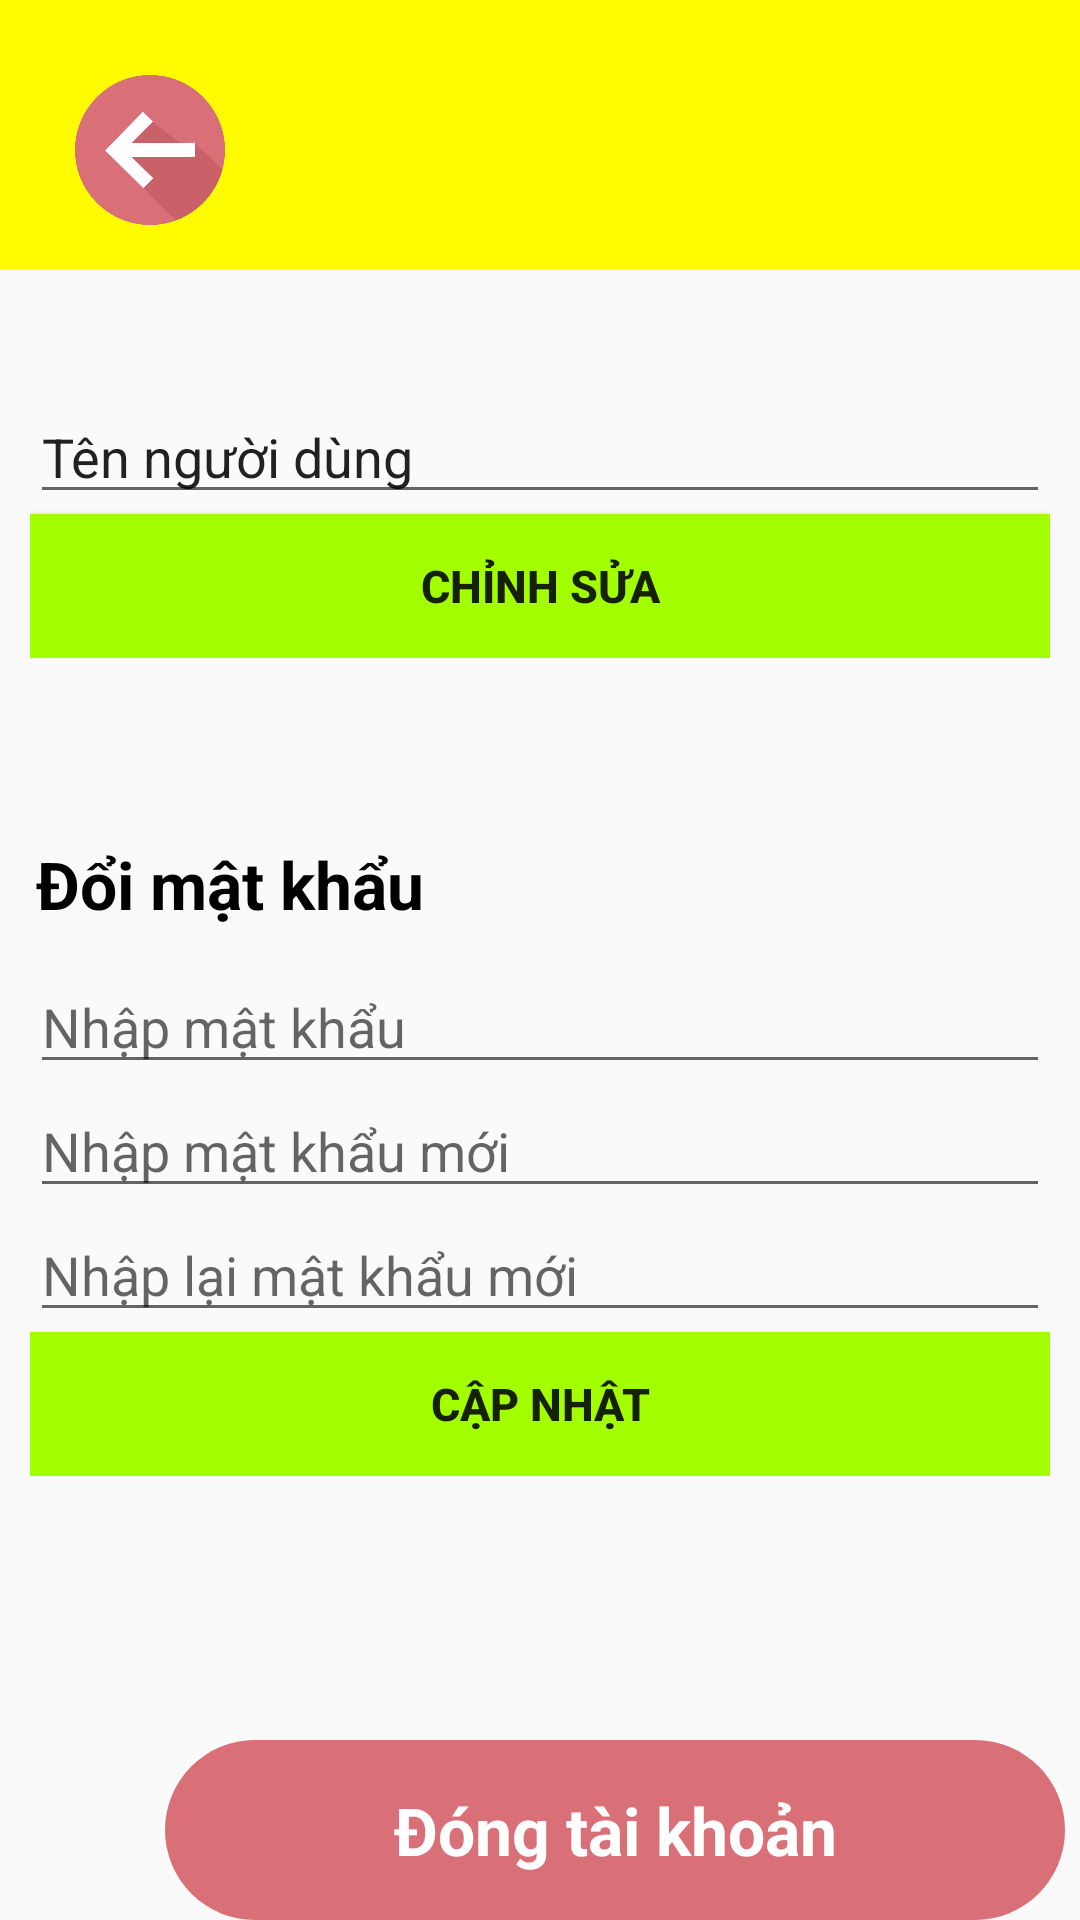

Reconstruct the res/layout file that produces this screen, plus the resources it refers to.
<!-- AndroidManifest.xml: application theme Theme.Design.Light.NoActionBar -->
<!-- res/layout/activity_update_info.xml -->
<?xml version="1.0" encoding="utf-8"?>
<androidx.constraintlayout.widget.ConstraintLayout xmlns:android="http://schemas.android.com/apk/res/android"
    xmlns:app="http://schemas.android.com/apk/res-auto"
    xmlns:tools="http://schemas.android.com/tools"
    android:layout_width="match_parent"
    android:layout_height="match_parent"
    tools:context=".UpdateInfoActivity">

    <TextView
        android:id="@+id/background"
        android:layout_width="match_parent"
        android:layout_height="90dp"
        android:layout_marginTop="0dp"
        android:background="#FFFC00"
        android:text=""
        app:layout_constraintTop_toTopOf="parent"
        tools:ignore="MissingConstraints"
        tools:layout_editor_absoluteX="0dp" />

    <View
        android:id="@+id/back"
        android:layout_width="50dp"
        android:layout_height="50dp"
        android:layout_marginStart="25dp"
        android:layout_marginTop="25dp"
        android:background="@mipmap/back"
        app:layout_constraintStart_toStartOf="parent"
        app:layout_constraintTop_toTopOf="parent"
        tools:ignore="MissingConstraints" />

    <LinearLayout
        android:layout_width="match_parent"
        android:layout_height="wrap_content"
        android:layout_marginTop="120dp"
        android:orientation="vertical"
        android:padding="10dp"
        app:layout_constraintTop_toTopOf="parent"
        tools:ignore="MissingConstraints"
        tools:layout_editor_absoluteX="1dp">

        <EditText
            android:id="@+id/et_name"
            android:layout_width="match_parent"
            android:layout_height="wrap_content"
            android:ems="10"
            android:inputType="textPersonName"
            android:text="Tên người dùng" />

        <Button
            android:id="@+id/btn_update"
            android:layout_width="match_parent"
            android:layout_height="wrap_content"
            android:background="#A3FF00"
            android:text="Chỉnh sửa"
            android:textSize="15dp"
            android:textStyle="bold" />
    </LinearLayout>

    <TextView
        android:id="@+id/textView3"
        android:layout_width="wrap_content"
        android:layout_height="wrap_content"
        android:layout_marginStart="12dp"
        android:layout_marginTop="280dp"
        android:text="Đổi mật khẩu"
        android:textColor="@color/black"
        android:textSize="22dp"
        android:textStyle="bold"
        app:layout_constraintStart_toStartOf="parent"
        app:layout_constraintTop_toTopOf="parent"
        tools:ignore="MissingConstraints" />

    <LinearLayout
        android:layout_width="match_parent"
        android:layout_height="wrap_content"
        android:layout_marginTop="310dp"
        android:orientation="vertical"
        android:padding="10dp"
        app:layout_constraintTop_toTopOf="parent"
        tools:ignore="MissingConstraints"
        tools:layout_editor_absoluteX="1dp">

        <EditText
            android:id="@+id/pass3"
            android:layout_width="match_parent"
            android:layout_height="wrap_content"
            android:ems="10"
            android:hint="Nhập mật khẩu"
            android:inputType="textPassword" />

        <EditText
            android:id="@+id/pass1"
            android:layout_width="match_parent"
            android:layout_height="wrap_content"
            android:ems="10"
            android:hint="Nhập mật khẩu mới"
            android:inputType="textPassword" />

        <EditText
            android:id="@+id/pass2"
            android:layout_width="match_parent"
            android:layout_height="wrap_content"
            android:ems="10"
            android:hint="Nhập lại mật khẩu mới"
            android:inputType="textPassword" />

        <Button
            android:id="@+id/btn_updatePass"
            android:layout_width="match_parent"
            android:layout_height="wrap_content"
            android:background="#A3FF00"
            android:text="Cập nhật"
            android:textSize="15dp"
            android:textStyle="bold" />

    </LinearLayout>

    <TextView
        android:id="@+id/nofi"
        android:layout_width="wrap_content"
        android:layout_height="wrap_content"
        android:layout_marginStart="16dp"
        android:layout_marginTop="290dp"
        android:text=""
        android:textColor="#f44336"
        app:layout_constraintStart_toStartOf="parent"
        app:layout_constraintTop_toTopOf="parent" />

    <TextView
        android:id="@+id/nofiname"
        android:layout_width="wrap_content"
        android:layout_height="wrap_content"
        android:layout_marginStart="16dp"
        android:layout_marginTop="95dp"
        android:text=""
        android:textColor="#f44336"
        app:layout_constraintStart_toStartOf="parent"
        app:layout_constraintTop_toTopOf="parent" />

    <TextView
        android:id="@+id/tv_delete"
        android:layout_width="300dp"
        android:layout_height="60dp"
        android:layout_marginStart="55dp"
        android:layout_marginTop="580dp"
        android:background="@drawable/delete_user"
        android:gravity="center"
        android:text="Đóng tài khoản"
        android:textColor="@color/white"
        android:textSize="22dp"
        android:textStyle="bold"
        app:layout_constraintStart_toStartOf="parent"
        app:layout_constraintTop_toTopOf="parent"
        tools:ignore="MissingConstraints" />

    <View
        android:id="@+id/delete"
        android:layout_width="50dp"
        android:layout_height="50dp"
        android:layout_marginStart="65dp"
        android:layout_marginTop="585dp"
        android:background="@mipmap/delete"
        app:layout_constraintStart_toStartOf="parent"
        app:layout_constraintTop_toTopOf="parent"
        tools:ignore="MissingConstraints" />

    <ImageView
        android:id="@+id/imageView3"
        android:layout_width="50dp"
        android:layout_height="50dp"
        android:layout_marginTop="25dp"
        android:layout_marginEnd="25dp"
        app:layout_constraintEnd_toEndOf="parent"
        app:layout_constraintTop_toTopOf="parent"
        app:srcCompat="@mipmap/idea" />

</androidx.constraintlayout.widget.ConstraintLayout>
<!-- resources referenced by this layout -->
<resources>
  <color name="black">#FF000000</color>
  <color name="white">#FFFFFFFF</color>
  <!-- drawable delete_user (drawable) -->
  <?xml version="1.0" encoding="utf-8"?>
  <shape xmlns:android="http://schemas.android.com/apk/res/android" android:shape="rectangle">
      <solid android:color="#D97077" />
      <corners android:radius="50dp" />
  </shape>
  <!-- mipmap back: png bitmap (mipmap-hdpi, 17851 bytes) -->
</resources>
